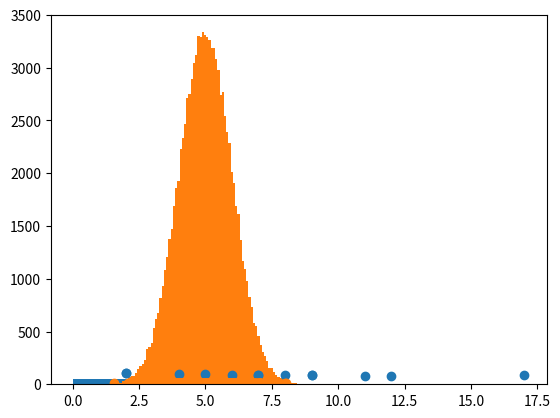

The matplotlib source for this figure:
# Merged file: Day_01.py
# This file is an automated merge of Day_01.py .. Day_06.py
# Original files were concatenated in order. Review before running —
# the merged script may require third-party packages (numpy, scipy, matplotlib)
# and may open plots or have duplicate top-level side effects.

# ----- Begin Day_01.py -----
if 5 > 2 :
 print("Five is greater than two!")

if 5 > 2:
 print("Five is greater than two!")
 print("Fivehjgjgkjhjh is greater than two!")

print("Hello World!",  end = " ")
print("I will print on the same line.")

print ( "I am",35,"years old. ")

x = 5
print(x)

x = str(3)
y = int(3)
z = float(3)
print(x,y,z)
print(type(x),type(y),type(z))


fruits = ("apple", "banana", "cherry")
x, z, y = fruits
print(x,y,z)

x = str(5)
y = " John"
print(x  +  y)

x = "Python "
y = "is "
z = "awesome"
print(x + y + z)

print("Hello","World")

x = 'atheek'
def myfunc():
    global x
    x = 'appchi'
    print("Python is " + x)
myfunc()
print("Python is " + x)

x = "awesome"

def myfunc():
  print("Python is " + x)

myfunc()

x = "awesome"

def myfunc():
  x = "fantastic"
  print("Python is " + x)

myfunc()

print("Python is " + x)

def myfunc():
  global x
  x = "fantastic"

myfunc()

print("Python is " + x)

x = "awesome"

def myfunc():
  global x
  x = "fantastic"

myfunc()

print("Python is " + x)
# ----- End Day_01.py -----


# ----- Begin Day_02.py -----
"""
   ✅ 1. Text Type: str

str (string) means text — letters, words, sentences.

Example:

name = "Atheek"


Strings are always inside quotes " ".

✅ 2. Numeric Types

These are used for numbers.

a) int → whole numbers

No decimals.

age = 20

b) float → decimal numbers
height = 5.7

c) complex → numbers with a real + imaginary part

Used rarely in simple programs.

z = 3 + 4j

✅ 3. Sequence Types

These store multiple items.

a) list → changeable, ordered

You can add, remove, edit items.

fruits = ["apple", "banana", "orange"]

b) tuple → ordered, NOT changeable

Fixed data.

colors = ("red", "green", "blue")

c) range → sequence of numbers

Common in loops.

numbers = range(5)   # 0,1,2,3,4

✅ 4. Mapping Type: dict

Dictionary = key → value pairs
Like a real dictionary: word → meaning

person = {
    "name": "Atheek",
    "age": 21
}

✅ 5. Set Types

Sets = items with no duplicates and not ordered.

a) set → changeable
unique_nums = {1, 2, 3}

b) frozenset → NOT changeable
fixed_set = frozenset({1, 2, 3})

✅ 6. Boolean Type: bool

Only two values:

True
False


Used a lot in conditions:

5 > 2   # True

✅ 7. Binary Types

Used for raw data, files, images, network packets.

a) bytes

Fixed bytes:

data = b"Hello"

b) bytearray

Like bytes, but changeable.

arr = bytearray(5)

c) memoryview

For accessing parts of binary data without copying.

mv = memoryview(bytes(5))

✅ 8. None Type: NoneType

None means no value or empty value.

Example:

result = None


Used when:

A function has no return value

A variable is intentionally empty
"""
from operator import truediv

"""
Text Type:	str
Numeric Types:	int, float, complex
Sequence Types:	list, tuple, range
Mapping Type:	dict
Set Types:	set, frozenset
Boolean Type:	bool
Binary Types:	bytes, bytearray, memoryview
None Type:	NoneType

"""
# int
x = 5
print ( type(x))
# complex
x = 1j
print ( type(x))
# list
x = ["apple","banana","cherry"]
print ( type(x))
# tuple
x = ("apple","banana","cherry")
print ( type(x))
# range
x = range(6)
print(type(x))
# dict
x = { "name" : "John" , "age" : 36}
print(x)
print(type(x))
# set
x = { "apple" , "banana" , "cherry" }
print(x)
print(type(x))
# frozenset
x = frozenset({"apple" , "banana" , "cherry"})
print(x)
print(type(x))
# bool
x = True
print(x)
print(type(x))
# bytes
x = b"Hello"
print(x)
print(type(x))
# bytearray
x = bytearray(5)
print(x)
print(type(x))
x = memoryview(bytes(5))
print(x)
print(type(x))
x = None
print(x)
print(type(x))

# exercise
x = 2<5
print(x)

# type cast
#convert from int to float:
x = 2
a = float(x)
print(a)

#convert from int to complex:
c = complex(x)
print(c)
print(type(c))

import random
print(random.randrange(1,10))

a = '''Lorem ipsum dolor sit amet,
consectetur adipiscing elit,
sed do eiusmod tempor incididunt
ut labore et dolore magna aliqua.'''
print(a)

a = "Hello, World!"
print(a[1])
print(a[0])
print(a)

for x in "banana":
  print(x)

# check length
a =  "Atheek"
print(len(a))

# check string
txt = "The best things in life are free!"
print("free" in txt)

txt = "The best things in life are free!"
if "free" in txt:
  print("Yes, 'free' is present.")

txt = "The best things in life are free!"
print("expensive" not in txt)

txt = "The best things in life are free!"
if "expensive" not in txt:
  print("No, 'expensive' is NOT present.")

# Day 02 part 2
# Machine learnings

import numpy

# mean
speed = [99,86,87,88,111,86,103,87,78,86]
X = numpy.mean(speed)
print(X)

speed = [86,87,88,86,87,85,86]
X = numpy.mean(speed)
print(X)


# median
speed = [99,86,87,88,86,103,87,94,78,77,85,86]
x = numpy.median(speed)
print(x)

# mode
from scipy import stats

speed = [99,86,87,88,111,86,103,87,94,78,77,85,86]
x = stats.mode(speed)
print(x)


# standard devision
speed = [86,87,88,86,87,85,86]
X = numpy.mean(speed)
print(X)
Y = numpy.std(speed)
print(Y)

speed = [32,111,138,28,59,77,97]
x = numpy.std(speed)
print(x)

# variance
speed = [32,111,138,28,59,77,97]
x = numpy.var(speed)
print(x)
# ----- End Day_02.py -----


# ----- Begin Day_03.py -----
'''
* Data Distribution
Earlier in this tutorial we have worked with very small amounts of data in our examples, just to understand the different concepts.

* In the real world, the data sets are much bigger, but it can be difficult to gather real world data, at least at an early stage of a project.

* How Can we Get Big Data Sets?
To create big data sets for testing, we use the Python module NumPy, which comes with a number of methods to create random data sets, of any size.

'''

# Create an array containing 250 random floats between 0 and 5:

import numpy
import matplotlib.pyplot as plt
x = numpy.random.uniform(0.0, 5.0, 250)
print(x)
plt.hist(x,5)
plt.show()

'''
Normal Data Distribution

In the previous chapter we learned how to create a completely random array, of a given size, and between two given values.
In this chapter we will learn how to create an array where the values are concentrated around a given value.
In probability theory this kind of data distribution is known as the normal data distribution, or the Gaussian data distribution, after the mathematician Carl Friedrich Gauss who came up with the formula of this data distribution.
'''

x = numpy.random.normal(5.0,1.0,100000)
plt.hist(x,100)
plt.show()

'''
A scatter plot is a diagram where each value in the data set is represented by a dot.
The Matplotlib module has a method for drawing scatter plots, it needs two arrays of the same length, one for the values of the x-axis, and one for the values of the y-axis:
'''

x = [5,7,8,7,2,17,2,9,4,11,12,9,6]
y = [99,86,87,88,111,86,103,87,94,78,77,85,86]

plt.scatter(x,y)
plt.show()

'''
Random Data Distributions

In Machine Learning the data sets can contain thousands-, or even millions, of values.
You might not have real world data when you are testing an algorithm, you might have to use randomly generated values.
As we have learned in the previous chapter, the NumPy module can help us with that!
Let us create two arrays that are both filled with 1000 random numbers from a normal data distribution.
The first array will have the mean set to 5.0 with a standard deviation of 1.0.
The second array will have the mean set to 10.0 with a standard deviation of 2.0:

'''

import numpy
import matplotlib.pyplot as plt

x = numpy.random.normal(5.0, 1.0, 1000)
y = numpy.random.normal(10.0, 2.0, 1000)

plt.scatter(x, y)
plt.show()
# ----- End Day_03.py -----


# ----- Begin Day_04.py -----
a = '''Lorem ipsum dolor sit amet,
consectetur adipiscing elit,
sed do eiusmod tempor incididunt
ut labore et dolore magna aliqua.'''
print(a)

a = "Hello, World!"
print(a[1])

for x in "banana":
  print(x)

a = "Hello, World!"
print(len(a))

txt = " Atheek is a good guy "
if "Atheek"  in txt:
 print("atheek in txt")

txt = " Atheek is a good guy "
if "atheek" not  in txt:
 print("atheek not in txt")
# ----- End Day_04.py -----


# ----- Begin Day_05.py -----
# slicing string
b  = "Hello, world!"
print (b[2:5])
print(b[:5])
print(b[2:])

print(b[-5 : -2]) # negative indexing

# Python - Modify Strings

# Upper case
a = "Hello, World!"
print(a.upper())

# Lower case
a = "Hello, World!"
print(a.lower())

# Remove Whitespace
a = " hello, world! "
print(a.strip())

# Replace String
a = "Hello, World!"
print(a.replace("H" , "J"))

# Split String

a = "Hello World!"
print(a.split("e"))

# String Concatenation

a = "Hello"
b = "World"
c = a + " " + b
print(c)
# ----- End Day_05.py -----


# ----- Begin Day_06.py -----
# Python - Format - Strings
# String Format

# F-Strings
age = 36
txt = f"My name is John, I am {age}"
print(txt)
# format()
print(txt.format())

age = 23
txt = f"My name is Atheek, I am {age}"
print(txt)

price = 40
txt = f"The price is {price} dollars "
print(txt)

txt = f"The price is { 45 * 2 }  dollars"
print(txt)

x = 9
print(f"The price is {x:.2f} dollars")

# Escape characters

# The escape character allows you to use double quotes when you normally would not be allowed:
txt = "We are the so-called \"Vikings\" from the north."
print(txt)

# Other escape characters used in Python:
# Single Quote
txt = ' It\'s sunny day.'
print(txt)

# \\\tBackslash
txt = "This is backslash symbol: \\"
print(txt)

# String Methods

a = " atheek "

# capitalize()
'''Look at the first character: make it uppercase.
Make all the other letters lowercase.
Return the new string.'''
print(a.capitalize())

# casefold()
'''Turn the whole string into a very aggressive lowercase form.
Make special letters (like German \u00df) become simpler forms.
Return the simplified lowercase string'''
print(a.casefold())

# center()
'''Calculate how many spaces are needed left and right to reach the total width.
Add those spaces around the text so it sits centered.
Return the padded string'''
print(a.center(10,'+'))

# count()
'''Count how many times the word "e" appears in the string.
Return the number'''
print(a.count('e'))

# endcode()
'''Turn the text into a sequence of bytes using the chosen code (utf-8 by default).
Return the bytes object (starts with b'...').
Useful to save or send text in binary form.'''
print(a.encode())

# endswith()
'''Check if the string ends with the letter "k".'''
print(a.endswith('k'))

# expandtabs()
'''Replace all tab characters with spaces, using a tab size of 2 spaces.'''
b = "H\te\tk"
print(b.expandtabs(18))

# find()
'''Find the first position occurrence of the letter "e" in the string.'''
print(a.find('e'))

# format()
'''Insert the value 10 into the placeholder {}.'''
d=80
txt = f"The price is {d} dollars"
print(txt)
txt = "The price is {} dollars"
print(txt.format(10))

# format_map()
'''Use a dictionary to insert values into the placeholders.'''
person = {'fname': 'Atheek', 'age': 23}
txt = "My name is {fname}, I am {age}"
print(txt.format_map(person))
# ----- End Day_06.py -----

